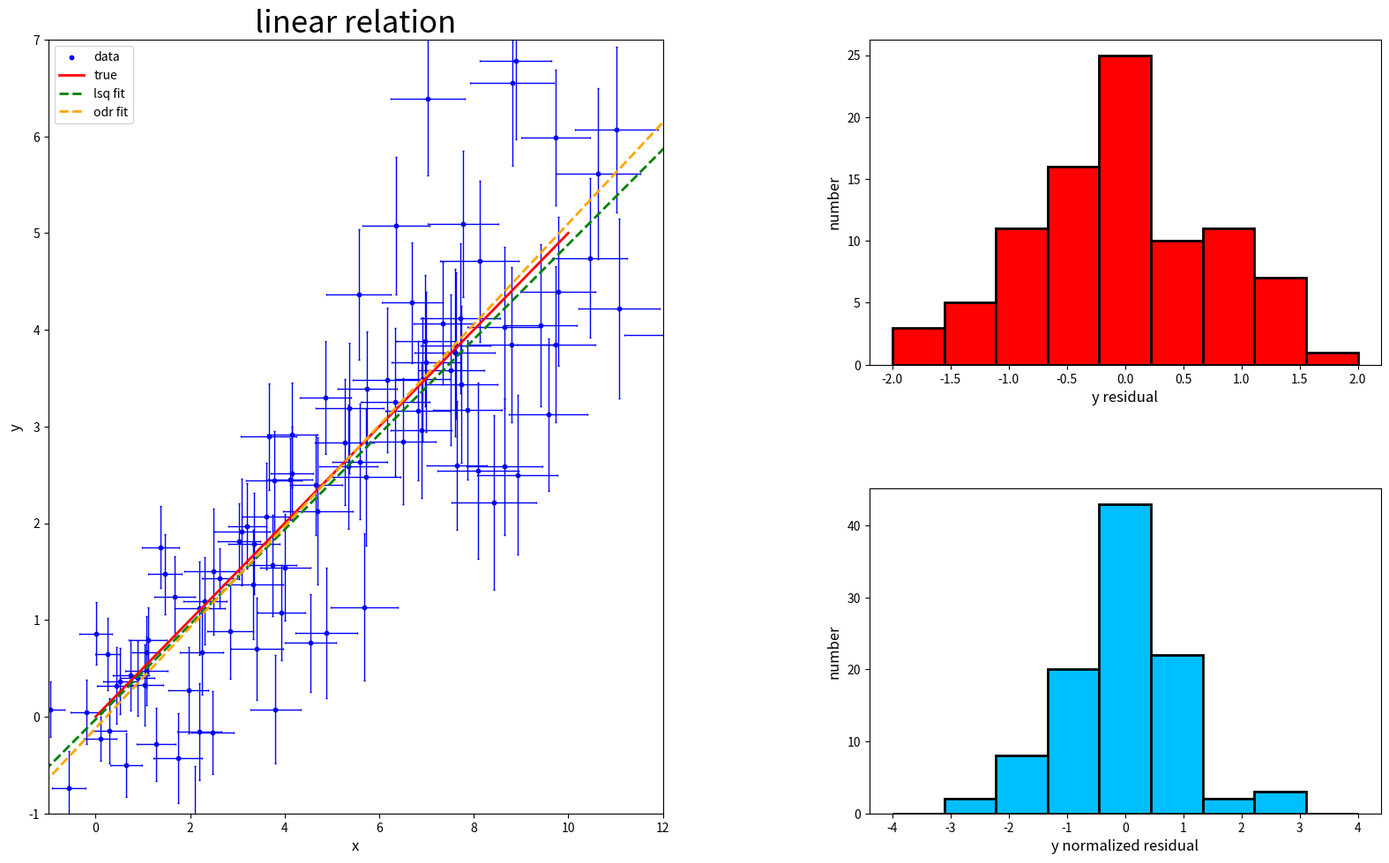

Source code (Python):
import numpy as np
from scipy.optimize import minimize
from scipy.odr import *
import matplotlib.pyplot as plt
import matplotlib as mpl
from matplotlib import gridspec

#np.random.seed(seed=456)
x0=np.linspace(0.,10.,100)
x=x0+0.5*((x0-5)/5+2)*np.random.randn(100)
y=0.5*x+0.5*((x0-5)/5+2)*np.random.randn(100)
yerr=0.3*((x0-5)/5+2)+0.03*np.random.randn(100)
xerr=0.3*((x0-5)/5+2)+0.03*np.random.randn(100)

def dsq(p):
    a=p[0]
    b=p[1]
    res = np.sum(((y-a-b*x)/yerr)**2)
    return res

sol=minimize(dsq,x0=[0.,0.5])  # minimize the sum of squared normalized residuals
pfit=sol.x

xpt=np.array([-100,100])

yfit=pfit[0]+pfit[1]*xpt

def f(p,x):
    res = p[0]+p[1]*x
    return res

linear = Model(f)

mydata = RealData(x, y, sx=xerr, sy=yerr)

myodr = ODR(mydata, linear, beta0=[0., 0.5])

myoutput = myodr.run()

myoutput.pprint()

p_odr = myoutput.beta
s_odr = myoutput.sd_beta

yodr=p_odr[0]+p_odr[1]*xpt

y0=0.5*x0

fig = plt.figure(figsize=(20,12))
gs = gridspec.GridSpec(10,20)
plt.rc('xtick',labelsize=10)
plt.rc('ytick',labelsize=10)
plt.rc('axes',labelsize=12)

ax = plt.subplot2grid((100,200), (3, 0), rowspan=95, colspan=90)   # panel 1
ax.scatter(x,y,s=10,c='b',marker='o',alpha=1.,label='data')
ax.errorbar(x,y,xerr=xerr,yerr=yerr,c='b',fmt='none',elinewidth=1,capsize=1)
ax.plot(x0,y0,c='r',lw='2',label='true')
ax.plot(xpt,yfit,c='g',ls='--',lw='2',label='lsq fit')
ax.plot(xpt,yodr,c='orange',ls='--',lw='2',label='odr fit')
ax.set_xlabel('x')
ax.set_ylabel('y')
ax.set_title('linear relation',fontsize='25')
ax.set_xlim(-1,12)
ax.set_ylim(-1,7)
ax.legend(fontsize=10)

ax = plt.subplot2grid((100,200), (3, 120), rowspan=40, colspan=75)   # panel 2
dy=y-y0
hist = ax.hist(dy,bins=9,range=(-2.,2.),color='r',edgecolor='k',lw=2)
ax.set_xlabel('y residual')
ax.set_ylabel('number')

ax = plt.subplot2grid((100,200), (58, 120), rowspan=40, colspan=75)   # panel 3
dy=dy/np.std(dy)
hist = ax.hist(dy,bins=9,range=(-4,4),color='deepskyblue',edgecolor='k',lw=2)
ax.set_xlabel('y normalized residual')
ax.set_ylabel('number')

fig.tight_layout()
plt.show()
#plt.savefig('fig_linfit.png')
#plt.savefig('fig_linfit.pdf')
plt.close(fig)
